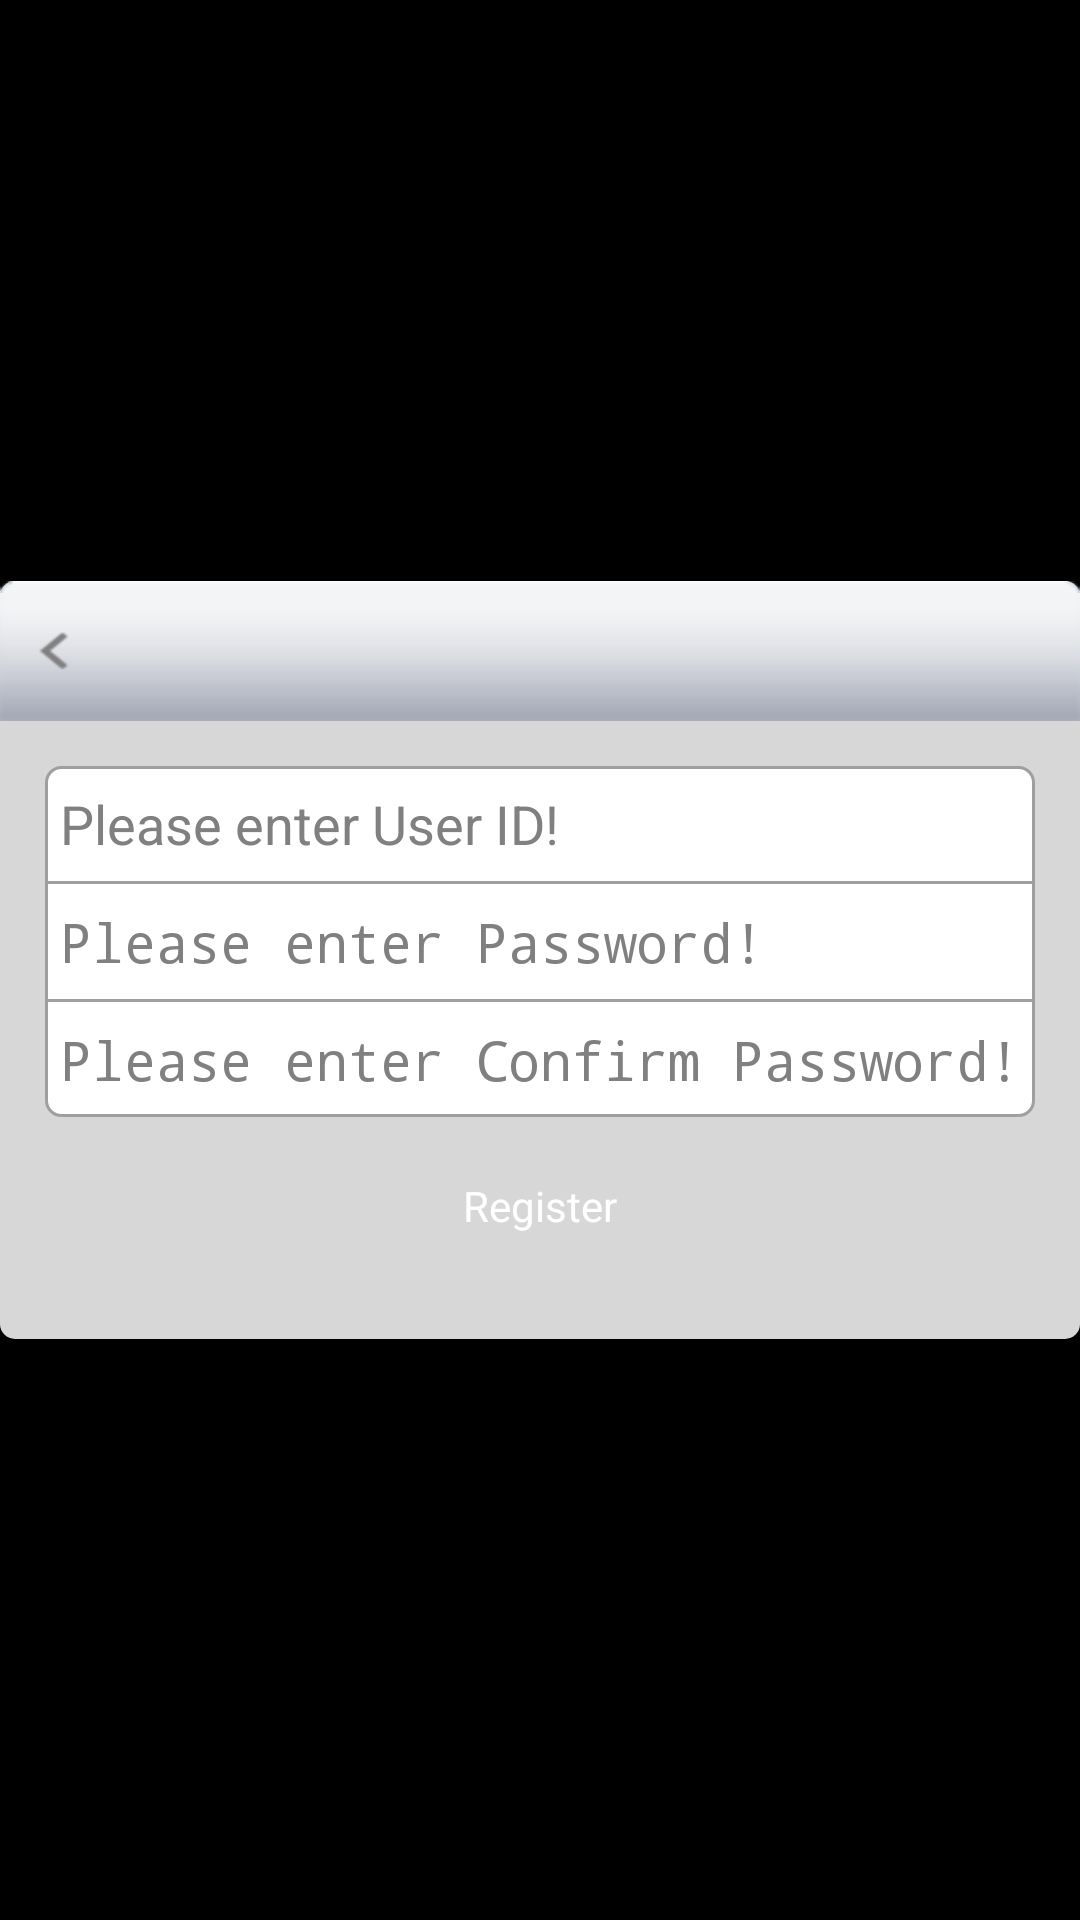

The Android layout XML behind this screen, and the referenced resources:
<!-- AndroidManifest.xml: application theme android:Theme.NoTitleBar -->
<!-- res/layout/activity_account_create.xml -->
<?xml version="1.0" encoding="utf-8"?>
<LinearLayout xmlns:android="http://schemas.android.com/apk/res/android"
    android:layout_width="fill_parent"
    android:layout_height="fill_parent"
    android:background="@color/transparent_background"
    android:gravity="center" >

    <LinearLayout
        android:id="@+id/loginLinearLayout"
        android:layout_width="fill_parent"
        android:layout_height="wrap_content"
        android:layout_gravity="center"
        android:background="@drawable/background_login_account_shape"
        android:gravity="center_horizontal"
        android:orientation="vertical" >

        <include layout="@layout/activity_account_head" />

        <ScrollView
            android:layout_width="fill_parent"
            android:layout_height="fill_parent"
            android:layout_gravity="center_horizontal" >

            <LinearLayout
                android:layout_width="fill_parent"
                android:layout_height="wrap_content"
                android:layout_gravity="center_horizontal"
                android:layout_margin="15dip"
                android:gravity="center"
                android:orientation="vertical" >

                <LinearLayout
                    android:layout_width="fill_parent"
                    android:layout_height="wrap_content"
                    android:background="@drawable/background_login_activity_linearlayout_shape"
                    android:orientation="vertical" >

                    <EditText
                        android:id="@+id/userId"
                        android:layout_width="fill_parent"
                        android:layout_height="wrap_content"
                        android:background="@null"
                        android:gravity="center_vertical"
                        android:hint="@string/message_enter_user_id"
                        android:inputType="textEmailAddress"
                        android:paddingBottom="7dip"
                        android:paddingLeft="5dip"
                        android:paddingTop="7dip"
                        android:singleLine="true" />

                    <TextView
                        android:layout_width="fill_parent"
                        android:layout_height="1dip"
                        android:background="@color/darkgray" />

                    <EditText
                        android:id="@+id/password"
                        android:layout_width="fill_parent"
                        android:layout_height="wrap_content"
                        android:background="@null"
                        android:gravity="center_vertical"
                        android:hint="@string/message_enter_password"
                        android:paddingBottom="7dip"
                        android:paddingLeft="5dip"
                        android:paddingTop="7dip"
                        android:password="true"
                        android:singleLine="true" />

                    <TextView
                        android:layout_width="fill_parent"
                        android:layout_height="1dip"
                        android:background="@color/darkgray" />

                    <EditText
                        android:id="@+id/confirmPassword"
                        android:layout_width="fill_parent"
                        android:layout_height="wrap_content"
                        android:background="@null"
                        android:gravity="center_vertical"
                        android:hint="@string/message_enter_confirm_password"
                        android:paddingBottom="7dip"
                        android:paddingLeft="5dip"
                        android:paddingTop="7dip"
                        android:password="true"
                        android:singleLine="true" />
                </LinearLayout>

                <Button
                    android:id="@+id/loginButton"
                    android:layout_width="fill_parent"
                    android:layout_height="wrap_content"
                    android:layout_margin="15dip"
                    android:background="@drawable/submit_button_backgroud"
                    android:padding="5dip"
                    android:text="@string/account_with_cerate"
                    android:textColor="@color/white" />
            </LinearLayout>
        </ScrollView>
    </LinearLayout>

</LinearLayout>
<!-- res/layout/activity_account_head.xml (included above) -->
<?xml version="1.0" encoding="utf-8"?>
<LinearLayout xmlns:android="http://schemas.android.com/apk/res/android"
    android:layout_width="fill_parent"
    android:layout_height="wrap_content"
    android:orientation="vertical" >

    <LinearLayout
        android:layout_width="fill_parent"
        android:layout_height="wrap_content"
        android:background="@drawable/login_heard" >

        <ImageView
            android:id="@+id/backButton"
            android:layout_width="wrap_content"
            android:layout_height="wrap_content"
            android:layout_gravity="center_vertical"
            android:layout_margin="2dip"
            android:src="@drawable/icon_back" />

        <TextView
            android:id="@+id/headerTitle"
            android:layout_width="wrap_content"
            android:layout_height="fill_parent"
            android:layout_gravity="center_vertical"
            android:layout_weight="1.0"
            android:ellipsize="end"
            android:gravity="center"
            android:singleLine="true"
            android:textColor="@color/black"
            android:textSize="18dip" />

        <ImageView
            android:layout_width="wrap_content"
            android:layout_height="wrap_content"
            android:layout_gravity="center_vertical"
            android:layout_margin="2dip"
            android:src="@drawable/icon_back_welcome"
            android:visibility="invisible" />
    </LinearLayout>

</LinearLayout>
<!-- resources referenced by this layout -->
<resources>
  <color name="black">#000000</color>
  <color name="darkgray">#9f9f9f</color>
  <color name="transparent_background">#50000000</color>
  <color name="white">#FFFFFF</color>
  <!-- drawable background_login_account_shape (drawable) -->
  <?xml version="1.0" encoding="UTF-8"?>
  
  <shape xmlns:android="http://schemas.android.com/apk/res/android"
      android:shape="rectangle" >
  
      <solid android:color="@drawable/background_login_activity" />
  
      <corners android:radius="5dp" />
  
  </shape>
  <!-- drawable background_login_activity_linearlayout_shape (drawable) -->
  <?xml version="1.0" encoding="UTF-8"?>
  
  <shape xmlns:android="http://schemas.android.com/apk/res/android"
      android:shape="rectangle" >
  
      <solid android:color="@color/white" />
  
      <stroke
          android:width="1dip"
          android:color="@color/darkgray" />
  
      <corners android:radius="5dp" />
  	
  </shape>
  <!-- drawable icon_back: png bitmap (drawable-hdpi, 3151 bytes) -->
  <!-- drawable icon_back_welcome: png bitmap (drawable-hdpi, 5398 bytes) -->
  <!-- drawable submit_button_backgroud: png bitmap (drawable-zh-rCN-xhdpi, 4666 bytes) -->
  <string name="account_with_cerate">Register</string>
  <string name="message_enter_confirm_password">Please enter Confirm Password!</string>
  <string name="message_enter_password">Please enter Password!</string>
  <string name="message_enter_user_id">Please enter User ID!</string>
</resources>
